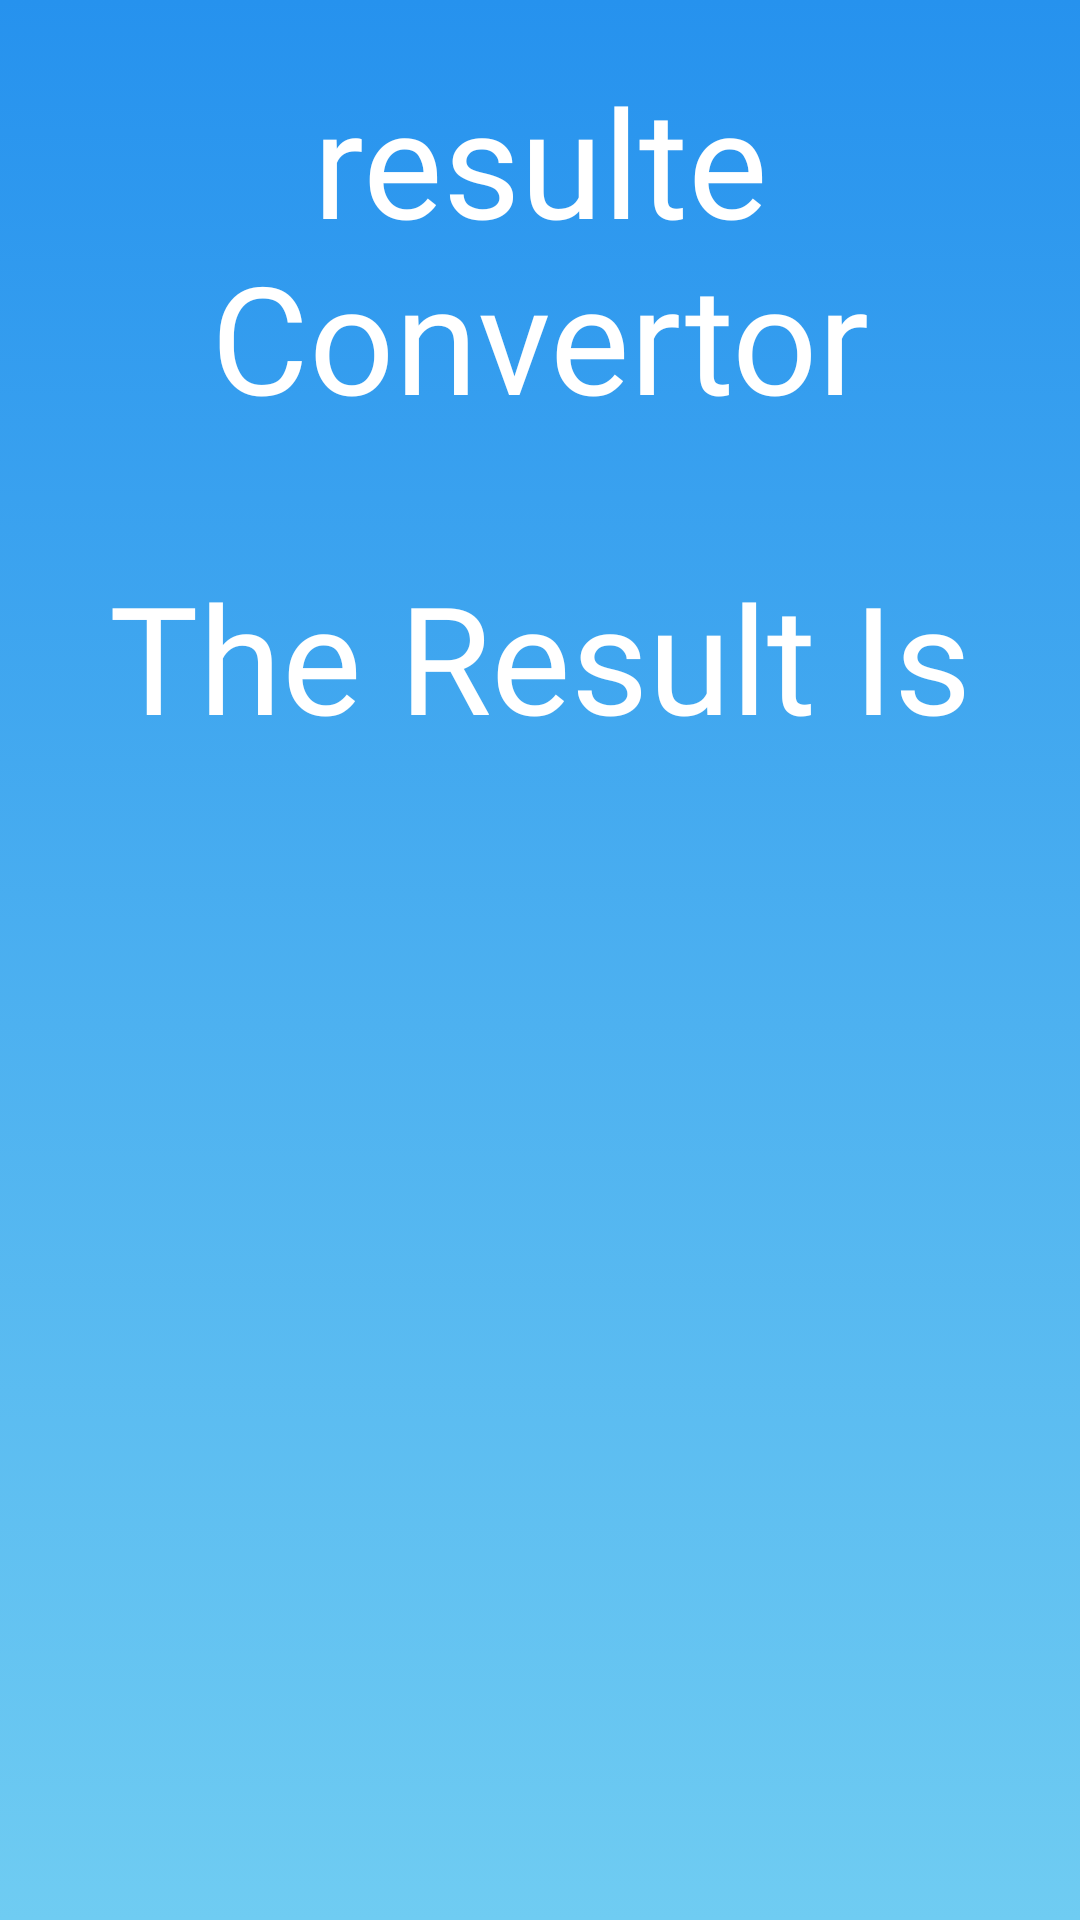

This screen was rendered from an Android layout file. Write that file and the resources it references.
<!-- AndroidManifest.xml: fallback theme Theme.MaterialComponents.DayNight.NoActionBar -->
<!-- res/layout/activity_stats_parent.xml -->
<?xml version="1.0" encoding="utf-8"?>
<LinearLayout xmlns:android="http://schemas.android.com/apk/res/android"
    xmlns:app="http://schemas.android.com/apk/res-auto"
    xmlns:tools="http://schemas.android.com/tools"
    android:layout_width="match_parent"
    android:layout_height="match_parent"
    tools:context=".Activity_StatsParent"
    android:background="@drawable/main_bg_a"
    android:orientation="vertical"
    android:id="@+id/layout"
    >

    <TextView
        android:layout_width="match_parent"
        android:layout_height="wrap_content"
        android:text="resulte Convertor"
        android:layout_marginTop="20dp"
        android:fontFamily="@font/sarpanch_extrabold"
        android:gravity="center"
        android:textColor="@android:color/white"
        android:textSize="50sp" />


    <com.google.android.material.textview.MaterialTextView
        android:id="@+id/calculate_result"
        android:layout_width="wrap_content"
        android:layout_height="wrap_content"
        android:layout_marginTop="40dp"
        android:text="The Result Is"
        android:layout_gravity="center"
        android:textSize="50dp"
        android:fontFamily="@font/sarpanch_medium"
        android:textColor="#FFFFFF"
        />

</LinearLayout>
<!-- resources referenced by this layout -->
<resources>
  <!-- drawable main_bg_a (drawable) -->
  <?xml version="1.0" encoding="utf-8"?>
  <selector xmlns:android="http://schemas.android.com/apk/res/android">
      <item>
          <shape>
              <gradient
                  android:angle="90"
                  android:startColor="#FF6FCCF2"
                  android:endColor="#2692EE"
                  android:type="linear" />
          </shape>
      </item>
  </selector>
</resources>
